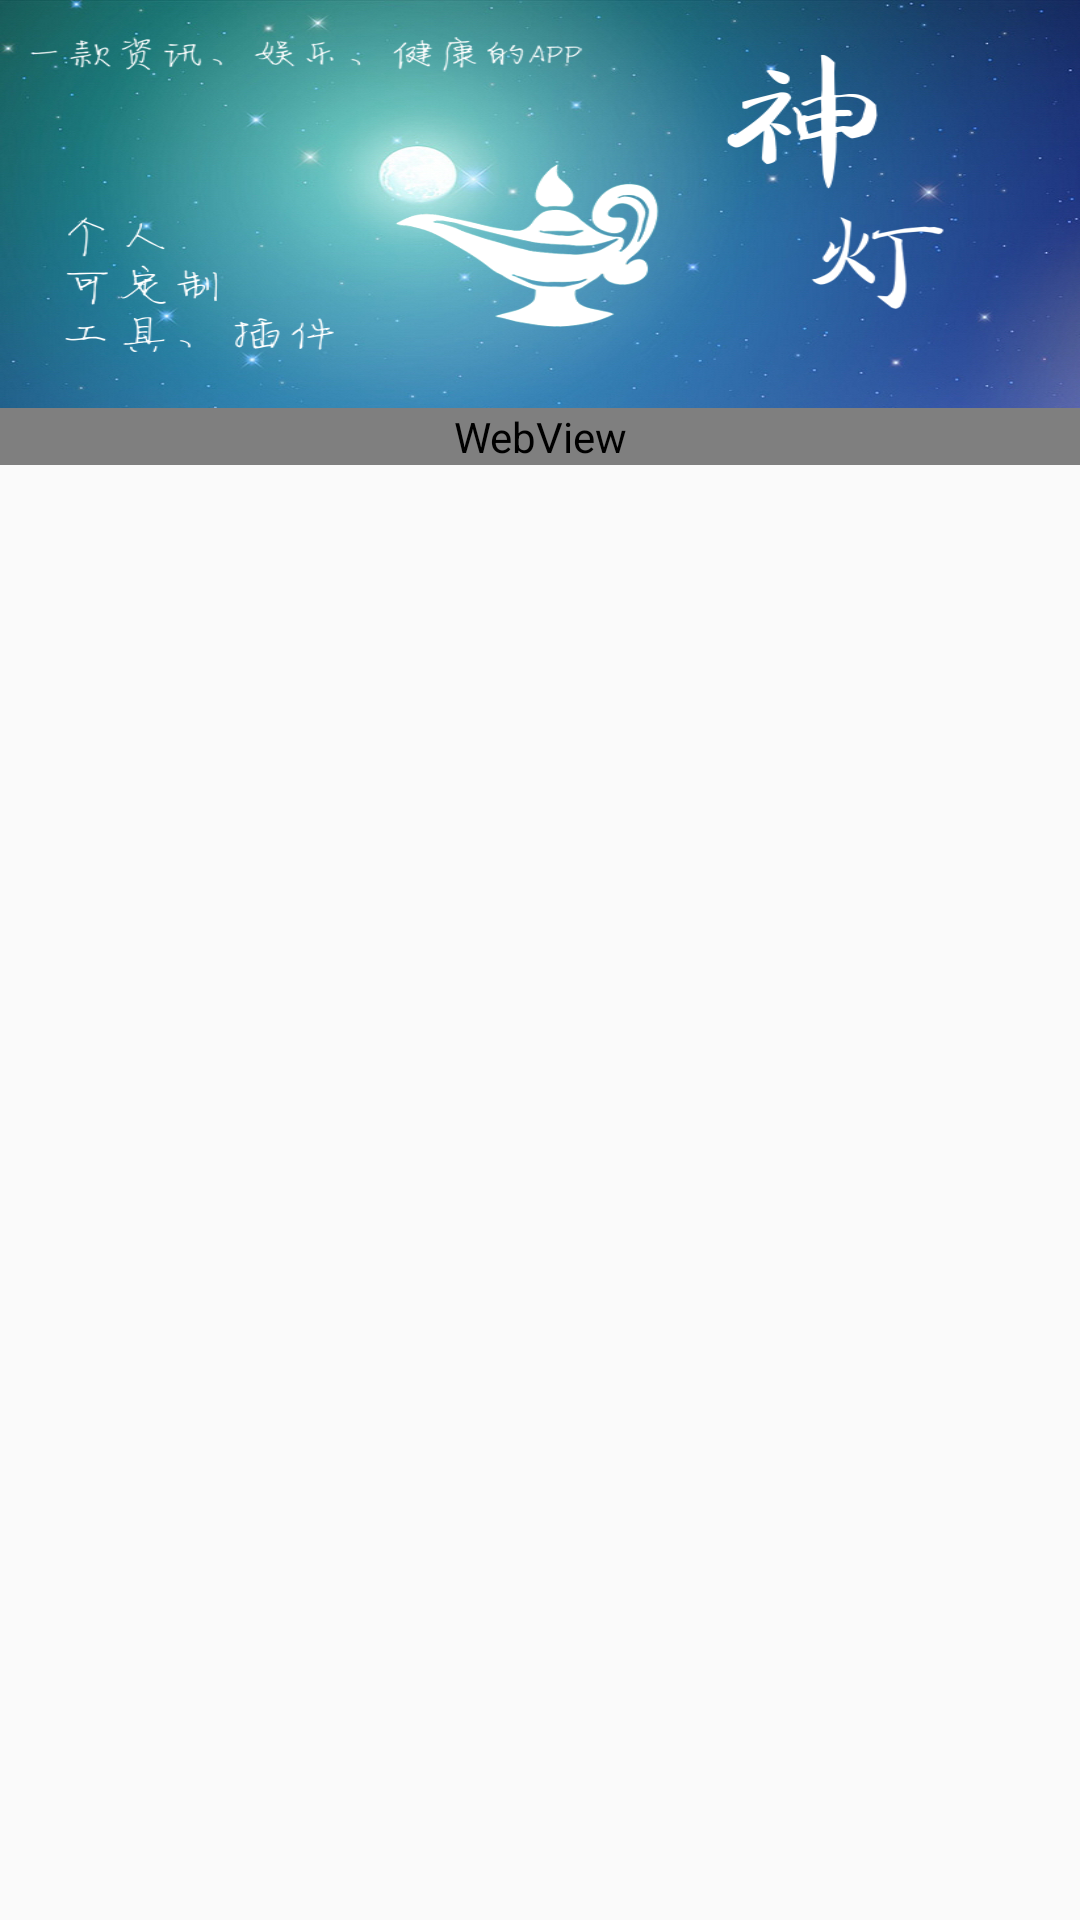

The Android layout XML behind this screen, and the referenced resources:
<!-- AndroidManifest.xml: application theme AppTheme -->
<!-- res/layout/fragment_help.xml -->
<?xml version="1.0" encoding="utf-8"?>
<LinearLayout xmlns:android="http://schemas.android.com/apk/res/android"
    android:layout_width="match_parent"
    android:layout_height="match_parent"
    android:orientation="vertical">

    <ImageView
        android:layout_width="match_parent"
        android:layout_height="wrap_content"
        android:contentDescription="@string/app_name"
        android:scaleType="fitXY"
        android:src="@mipmap/bg_image_defualt" />

    <WebView
        android:id="@+id/wv_help"
        android:layout_width="match_parent"
        android:layout_height="wrap_content"
        android:paddingLeft="16dp"
        android:paddingRight="16dp"
        android:scrollbarStyle="outsideOverlay" />

</LinearLayout>
<!-- resources referenced by this layout -->
<resources>
  <!-- mipmap bg_image_defualt: png bitmap (mipmap-xxhdpi, 374563 bytes) -->
  <string name="app_name">神灯</string>
  <style name="AppTheme" parent="@style/Theme.AppCompat.Light">
          <item name="actionBarStyle">@style/ActionBar.Solid.Custom</item>
          <item name="actionBarSize">48dp</item>
          <item name="android:windowTranslucentStatus" tools:targetApi="kitkat">true</item>
          <item name="android:windowContentOverlay">@null</item>
      </style>
  <style name="ActionBar.Solid.Custom" parent="@style/Widget.AppCompat.Light.ActionBar.Solid">
          <item name="background">@color/actionBar_background</item>
          <item name="titleTextStyle">@style/MyActionBarTitleText</item>
      </style>
  <color name="actionBar_background">#00000000</color>
  <style name="MyActionBarTitleText" parent="@style/TextAppearance.AppCompat.Widget.ActionBar.Title">
          <item name="android:textColor">@color/gray_21</item>
      </style>
  <color name="gray_21">#212121</color>
</resources>
